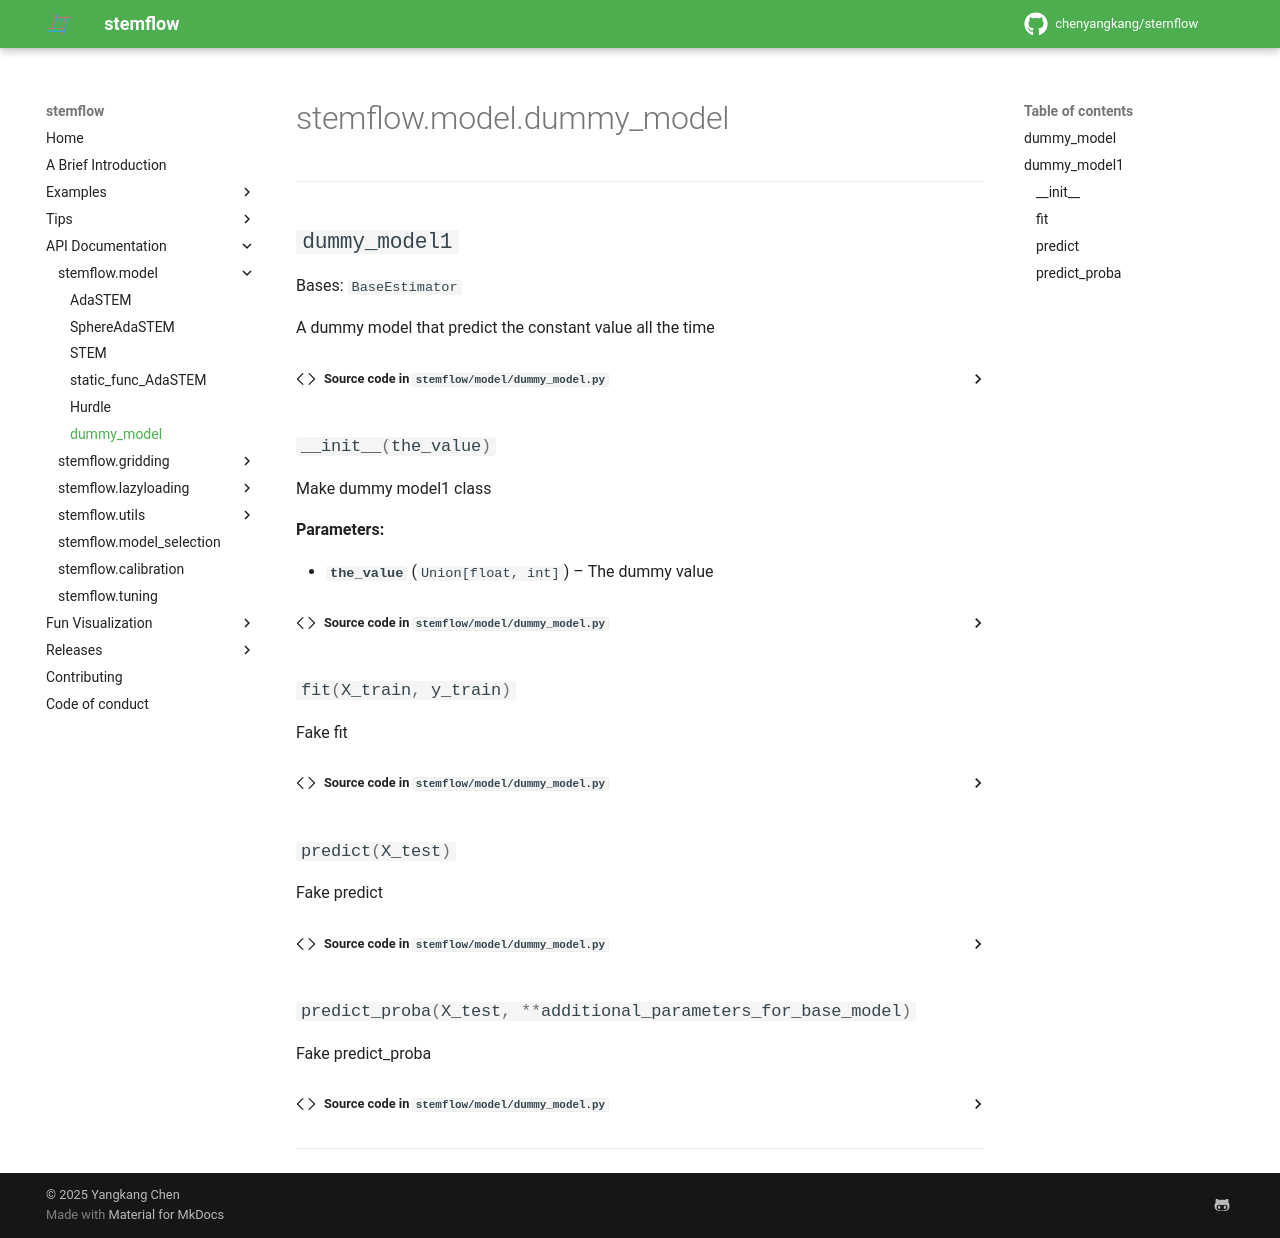

repository: chenyangkang/stemflow · page: API_Documentation/model/stemflow.model.dummy_model.html · generator: mkdocs

# stemflow.model.dummy_model

---
:::stemflow.model.dummy_model
---
